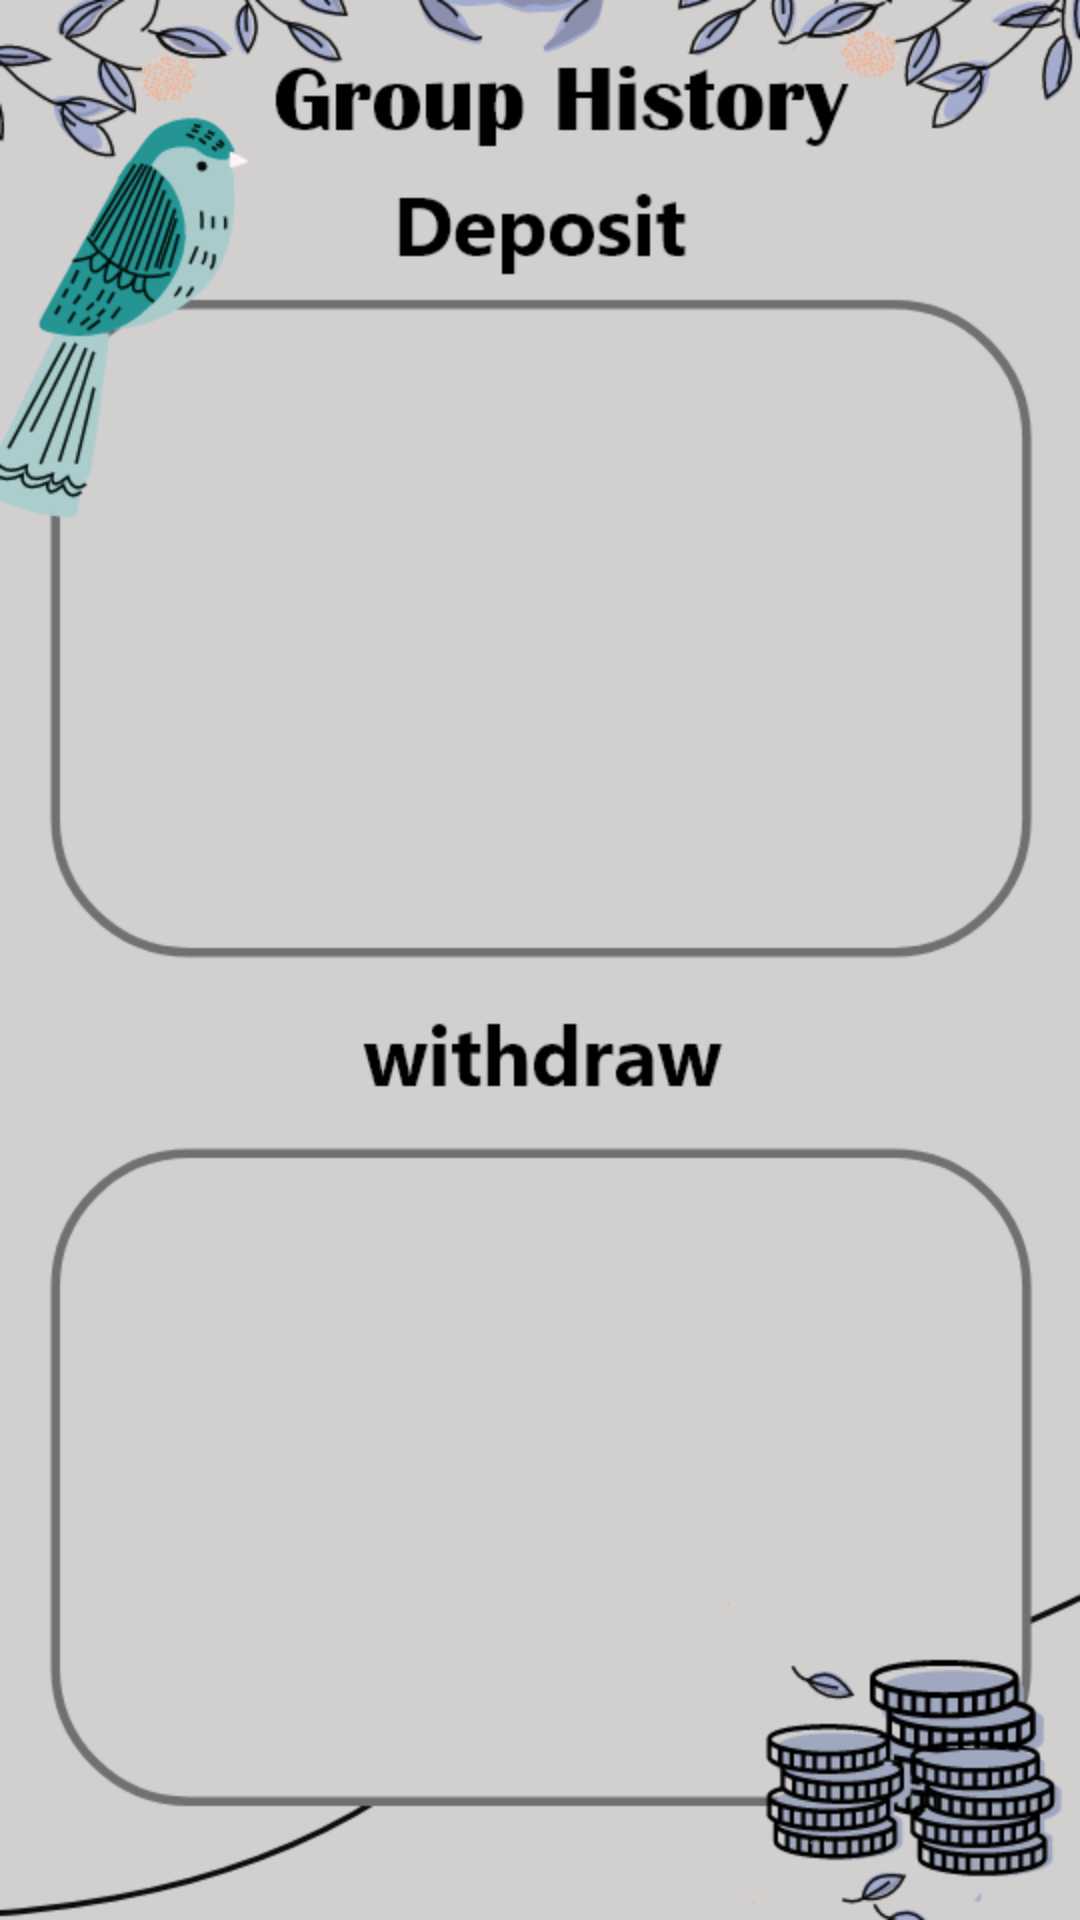

Produce the Android XML layout that renders to this screen, including the resource entries it uses.
<!-- AndroidManifest.xml: application theme AppTheme -->
<!-- res/layout/activity_pay_to_group_history.xml -->
<?xml version="1.0" encoding="utf-8"?>
<android.support.constraint.ConstraintLayout xmlns:android="http://schemas.android.com/apk/res/android"
    xmlns:app="http://schemas.android.com/apk/res-auto"
    xmlns:tools="http://schemas.android.com/tools"
    android:layout_width="match_parent"
    android:layout_height="match_parent"
    android:background="@drawable/grouphistory"
    tools:context=".GroupReceipt">


    <ListView
        android:id="@+id/deposit_list"
        android:layout_width="324dp"
        android:layout_height="200dp"
        app:layout_constraintBottom_toBottomOf="parent"
        app:layout_constraintEnd_toEndOf="parent"
        app:layout_constraintHorizontal_bias="0.494"
        app:layout_constraintStart_toStartOf="parent"
        app:layout_constraintTop_toTopOf="parent"
        app:layout_constraintVertical_bias="0.248" />

    <ListView
        android:id="@+id/withdraw_list"
        android:layout_width="325dp"
        android:layout_height="200dp"
        android:layout_marginTop="424dp"
        app:layout_constraintEnd_toEndOf="parent"
        app:layout_constraintStart_toStartOf="parent"
        app:layout_constraintTop_toTopOf="parent" />
</android.support.constraint.ConstraintLayout>
<!-- resources referenced by this layout -->
<resources>
  <!-- drawable grouphistory: png bitmap (drawable, 80054 bytes) -->
  <style name="AppTheme" parent="Theme.AppCompat.Light.NoActionBar">
          
          <item name="colorPrimary">#000000</item>
          <item name="colorPrimaryDark">#000000</item>
          <item name="colorAccent">@color/colorAccent</item>
      </style>
  <!-- not gathered from this repository: default colours our renderer supplied (Android Studio template values) -->
  <color name="colorAccent">#FF03DAC5</color>
</resources>
